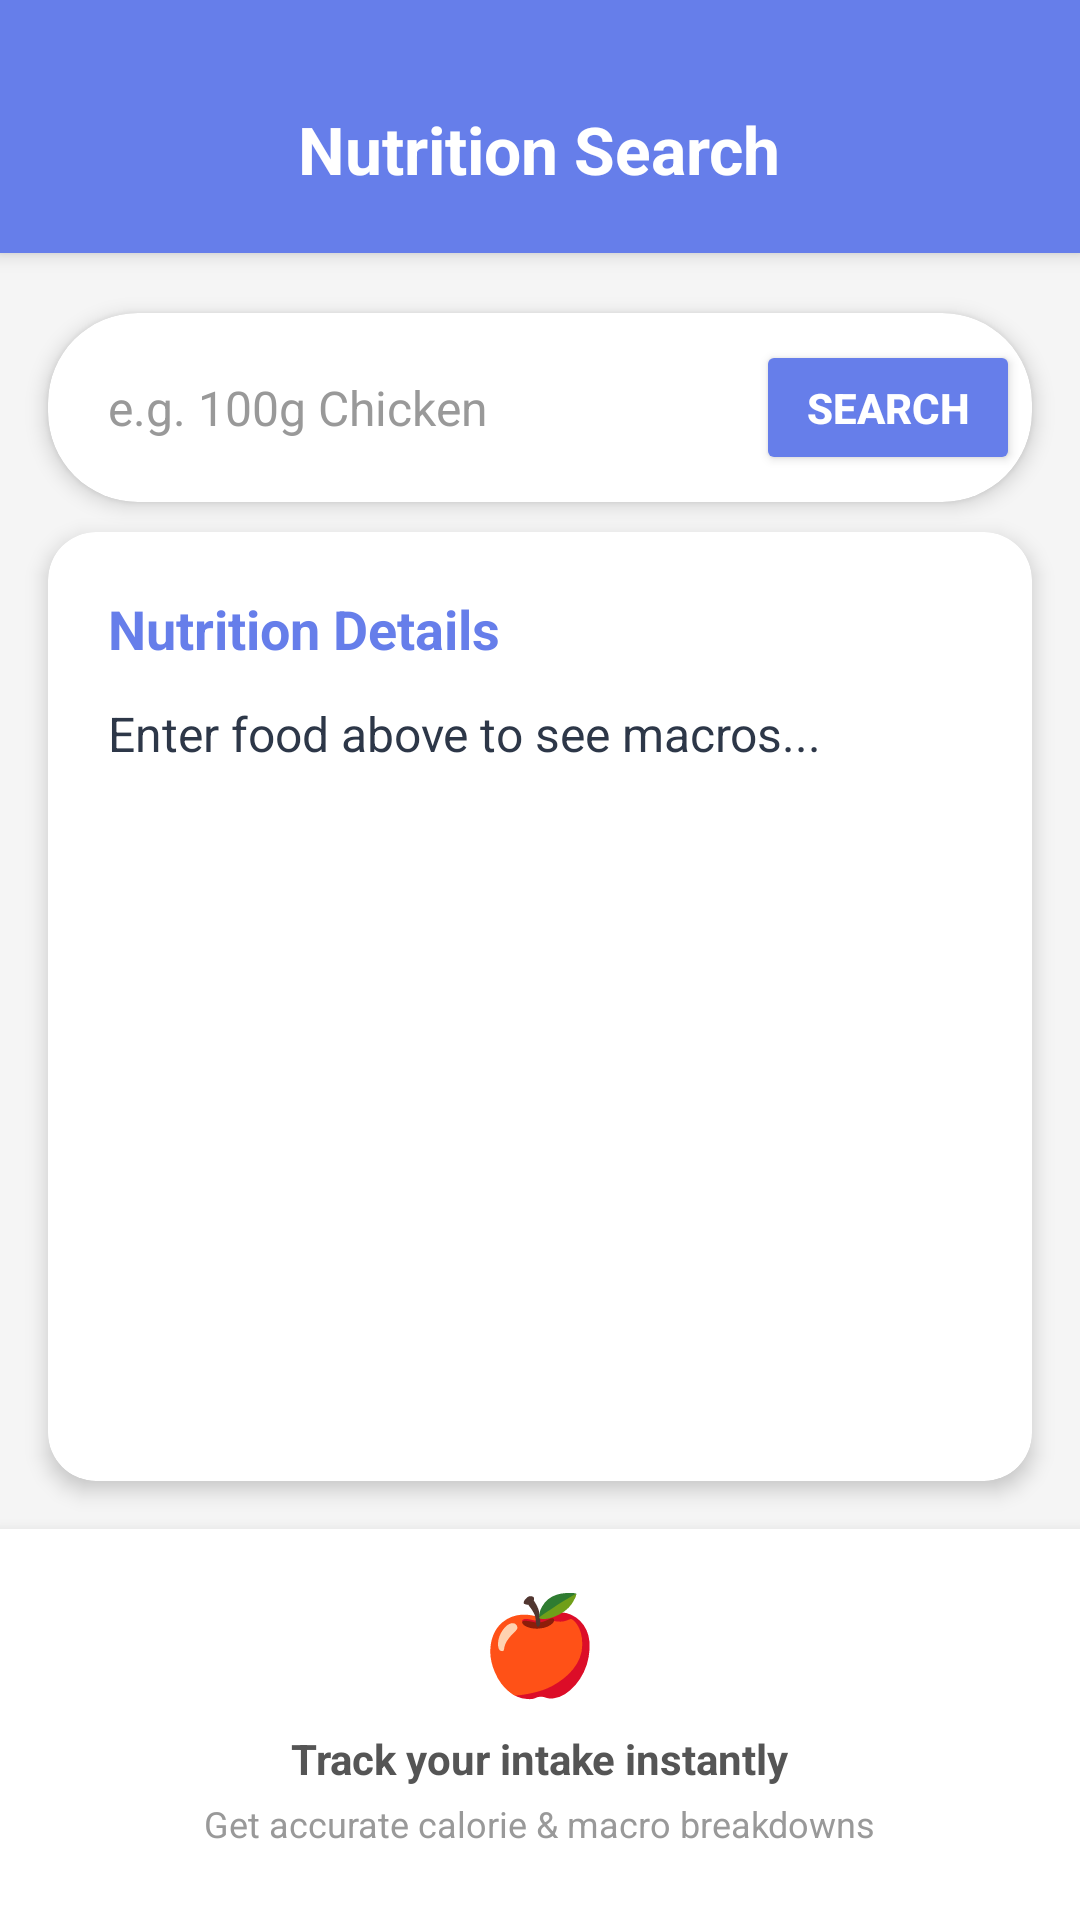

Reconstruct the res/layout file that produces this screen, plus the resources it refers to.
<!-- AndroidManifest.xml: application theme Theme.Fitkit -->
<!-- res/layout/activity_nutrition.xml -->
<?xml version="1.0" encoding="utf-8"?>
<LinearLayout xmlns:android="http://schemas.android.com/apk/res/android"
    xmlns:app="http://schemas.android.com/apk/res-auto"
    android:id="@+id/main"
    android:layout_width="match_parent"
    android:layout_height="match_parent"
    android:orientation="vertical"
    android:background="#F5F5F5">

    <LinearLayout
        android:layout_width="match_parent"
        android:layout_height="wrap_content"
        android:background="#667eea"
        android:paddingTop="35dp"
        android:paddingBottom="20dp"
        android:gravity="center"
        android:elevation="4dp">

        <TextView
            android:layout_width="wrap_content"
            android:layout_height="wrap_content"
            android:text="Nutrition Search"
            android:textSize="22sp"
            android:textStyle="bold"
            android:textColor="#FFFFFF"/>
    </LinearLayout>

    <LinearLayout
        android:layout_width="match_parent"
        android:layout_height="match_parent"
        android:orientation="vertical">

        <androidx.cardview.widget.CardView
            android:layout_width="match_parent"
            android:layout_height="wrap_content"
            android:layout_marginHorizontal="16dp"
            android:layout_marginTop="20dp"
            android:layout_marginBottom="10dp"
            app:cardCornerRadius="30dp"
            app:cardElevation="4dp"
            app:cardBackgroundColor="#FFFFFF">

            <LinearLayout
                android:layout_width="match_parent"
                android:layout_height="wrap_content"
                android:orientation="horizontal"
                android:paddingStart="20dp"
                android:paddingEnd="4dp"
                android:paddingVertical="4dp"
                android:gravity="center_vertical">

                <EditText
                    android:id="@+id/editSearch"
                    android:layout_width="0dp"
                    android:layout_height="55dp"
                    android:layout_weight="1"
                    android:hint="e.g. 100g Chicken"
                    android:textColor="#000000"
                    android:textColorHint="#999"
                    android:textSize="16sp"
                    android:background="@null"
                    android:inputType="text"/>

                <Button
                    android:id="@+id/btnSearch"
                    android:layout_width="wrap_content"
                    android:layout_height="45dp"
                    android:text="Search"
                    android:textColor="#FFFFFF"
                    android:textSize="14sp"
                    android:textStyle="bold"
                    android:backgroundTint="#667eea"
                    app:cornerRadius="25dp"
                    android:paddingHorizontal="16dp"/>
            </LinearLayout>
        </androidx.cardview.widget.CardView>

        <androidx.cardview.widget.CardView
            android:layout_width="match_parent"
            android:layout_height="0dp"
            android:layout_weight="1"
            android:layout_marginHorizontal="16dp"
            android:layout_marginBottom="16dp"
            app:cardCornerRadius="16dp"
            app:cardElevation="4dp"
            app:cardBackgroundColor="#FFFFFF">

            <FrameLayout
                android:layout_width="match_parent"
                android:layout_height="match_parent"
                android:padding="20dp">

                <LinearLayout
                    android:layout_width="match_parent"
                    android:layout_height="match_parent"
                    android:orientation="vertical">

                    <TextView
                        android:layout_width="wrap_content"
                        android:layout_height="wrap_content"
                        android:text="Nutrition Details"
                        android:textSize="18sp"
                        android:textStyle="bold"
                        android:textColor="#667eea"
                        android:layout_marginBottom="12dp"/>

                    <ScrollView
                        android:layout_width="match_parent"
                        android:layout_height="match_parent"
                        android:scrollbars="vertical">

                        <TextView
                            android:id="@+id/txtResult"
                            android:layout_width="match_parent"
                            android:layout_height="wrap_content"
                            android:text="Enter food above to see macros..."
                            android:textSize="16sp"
                            android:textColor="#2D3748"
                            android:lineSpacingExtra="6dp"/>
                    </ScrollView>
                </LinearLayout>

                <ProgressBar
                    android:id="@+id/progressBar"
                    android:layout_width="wrap_content"
                    android:layout_height="wrap_content"
                    android:layout_gravity="center"
                    android:visibility="gone"/>
            </FrameLayout>

        </androidx.cardview.widget.CardView>

        <LinearLayout
            android:layout_width="match_parent"
            android:layout_height="wrap_content"
            android:orientation="vertical"
            android:background="#FFFFFF"
            android:paddingTop="16dp"
            android:paddingBottom="24dp"
            android:gravity="center"
            android:elevation="8dp">

            <TextView
                android:layout_width="wrap_content"
                android:layout_height="wrap_content"
                android:text="🍎"
                android:textSize="32sp"
                android:layout_marginBottom="8dp"/>

            <TextView
                android:layout_width="wrap_content"
                android:layout_height="wrap_content"
                android:text="Track your intake instantly"
                android:textSize="14sp"
                android:textStyle="bold"
                android:textColor="#555"/>

            <TextView
                android:layout_width="wrap_content"
                android:layout_height="wrap_content"
                android:text="Get accurate calorie &amp; macro breakdowns"
                android:textSize="12sp"
                android:textColor="#999"
                android:layout_marginTop="4dp"/>
        </LinearLayout>

    </LinearLayout>
</LinearLayout>
<!-- resources referenced by this layout -->
<resources>
  <style name="Theme.Fitkit" parent="Base.Theme.Fitkit" />
  <style name="Base.Theme.Fitkit" parent="Theme.Material3.DayNight.NoActionBar">
          
          
      </style>
</resources>
